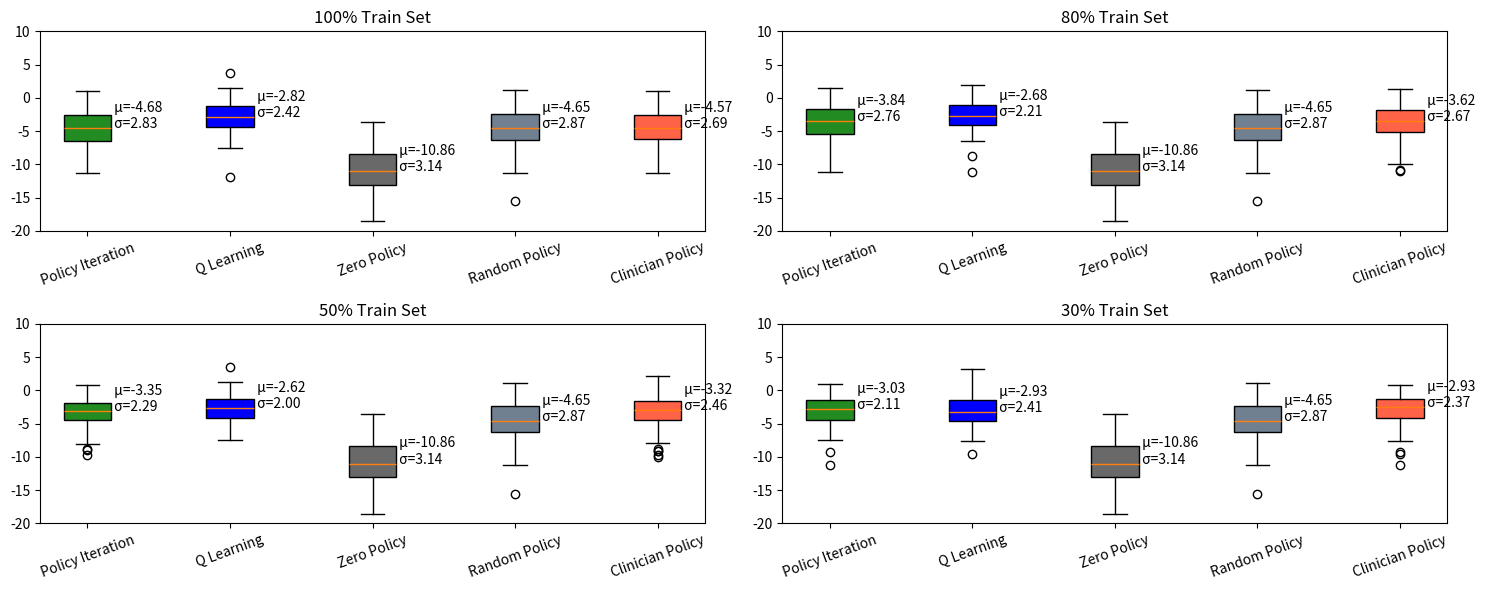

Generate this figure with matplotlib:

weighted_group= [[-1.8941593170166016, 3.6844775676727295, -5.270608901977539, -5.500816822052002, -1.8923585414886475], [-3.448016881942749, 0.9613697528839111, -7.185746669769287, -2.768402338027954, -3.448016881942749], [-5.532090187072754, -1.6716814041137695, -10.346877098083496, 0.12223103642463684, -5.533000469207764], [-4.182474136352539, 1.4963444471359253, -18.57942771911621, -1.4839508533477783, -4.182474136352539], [-1.6755826473236084, -1.2237576246261597, -6.880926609039307, -2.3329429626464844, -0.9241676330566406], [-9.651548385620117, -0.636605978012085, -10.815712928771973, -3.5795459747314453, -9.758938789367676], [-2.82222580909729, -1.691334843635559, -12.153526306152344, -4.372951030731201, -2.82222580909729], [-6.133345603942871, -6.300440311431885, -9.823589324951172, -7.897276878356934, -6.133345603942871], [0.25331249833106995, -1.1996955871582031, -14.339844703674316, -1.8939318656921387, 0.25331249833106995], [1.0404316186904907, -0.6234353184700012, -5.966788291931152, 0.5124330520629883, -0.013032923452556133], [-8.158122062683105, -2.711611270904541, -14.032358169555664, -4.579513072967529, -8.158122062683105], [-2.655332326889038, -2.0843334197998047, -10.861395835876465, -9.801782608032227, -3.7128262519836426], [-1.5910627841949463, 0.6803886890411377, -10.581110000610352, -0.9387410283088684, -1.3068901300430298], [-7.711360454559326, -3.9455604553222656, -8.34496021270752, -4.330308437347412, -7.711360454559326], [-2.531100273132324, -3.7193362712860107, -11.488680839538574, -2.0398752689361572, -2.531100273132324], [-11.263314247131348, -4.173983573913574, -7.804944038391113, -5.447534561157227, -11.263314247131348], [-1.09593665599823, -4.018603801727295, -9.178744316101074, -7.248584747314453, -1.0959349870681763], [-8.170450210571289, -2.2729134559631348, -8.604610443115234, -6.340691089630127, -8.170450210571289], [-3.722744941711426, -6.224210262298584, -11.829963684082031, -1.9492223262786865, -3.722744941711426], [-6.93428373336792, -3.346837043762207, -11.603508949279785, -1.7135792970657349, -5.9210381507873535], [-2.0716004371643066, -2.3109302520751953, -7.462063312530518, 1.0321614742279053, -2.0716004371643066], [-3.621474027633667, 0.35808494687080383, -15.657855033874512, -4.1368231773376465, -1.4561821222305298], [-4.557958126068115, 0.09393278509378433, -10.706701278686523, -4.4185686111450195, -4.6109089851379395], [-6.820357322692871, -4.467021942138672, -10.51140308380127, -6.9782795906066895, -7.007416248321533], [-6.504190444946289, -5.368088722229004, -16.309953689575195, -11.271246910095215, -7.533131122589111], [-4.270286560058594, -6.241684436798096, -11.676778793334961, -3.529191017150879, -4.714353084564209], [-4.311829566955566, -5.4869489669799805, -11.081409454345703, -4.8315324783325195, -4.837556838989258], [-1.5181152820587158, 0.419943630695343, -13.125153541564941, -7.270929336547852, -1.5181152820587158], [-6.078423976898193, -2.7653768062591553, -7.903829097747803, -4.301700592041016, -6.093958377838135], [-2.610609769821167, -0.0681099221110344, -9.473051071166992, -1.5344181060791016, -2.610609769821167], [-6.345522880554199, -2.886730194091797, -14.604446411132812, -4.020514011383057, -1.9271161556243896], [-2.2511110305786133, 1.5081088542938232, -8.43616771697998, 1.1488200426101685, -2.0368340015411377], [-9.190378189086914, -11.859464645385742, -12.836583137512207, -9.395203590393066, -9.123897552490234], [-2.8792755603790283, -4.977414608001709, -11.488961219787598, -4.715070724487305, -3.038076162338257], [-4.6200079917907715, -0.2090083658695221, -8.739704132080078, -5.041891574859619, -4.6200079917907715], [-1.397049903869629, -5.336610794067383, -18.49501609802246, -2.167778491973877, -2.7148401737213135], [-5.059084415435791, 0.4570767283439636, -10.20942497253418, -6.8871331214904785, -5.703415393829346], [-4.864750385284424, -0.8394945859909058, -9.605341911315918, -5.642202377319336, -4.864750385284424], [-8.342719078063965, -2.943052053451538, -7.202354907989502, -4.71560001373291, -5.510429382324219], [-3.528463840484619, -1.7707269191741943, -8.175597190856934, -0.363114595413208, -3.528463840484619], [-0.9898285269737244, -1.1514086723327637, -10.356908798217773, -6.2377777099609375, -3.3539867401123047], [-6.484066486358643, -3.4067742824554443, -6.38953971862793, -1.1196609735488892, -4.539527416229248], [-5.918900012969971, -3.0804855823516846, -15.058677673339844, -8.606244087219238, -5.918900012969971], [-10.43624210357666, -6.140729904174805, -9.928304672241211, -4.717010498046875, -10.43624210357666], [-6.250051021575928, -1.1722089052200317, -12.774789810180664, -1.3170450925827026, -5.032800674438477], [-3.3373026847839355, -4.657369136810303, -13.65323543548584, -4.714493751525879, -3.33294939994812], [-5.262432098388672, -3.8725664615631104, -16.252605438232422, -11.28303337097168, -4.6520256996154785], [-4.270207405090332, -1.4309437274932861, -15.190497398376465, -4.371511936187744, -2.9538369178771973], [-9.278487205505371, 0.8472886681556702, -8.911829948425293, -4.315913200378418, -6.799965858459473], [-3.1092658042907715, -2.3401901721954346, -14.187707901000977, -2.0808582305908203, -3.1092658042907715], [-3.517672061920166, -1.6827905178070068, -11.561668395996094, -8.271482467651367, -3.517672061920166], [-2.6165459156036377, -1.9111570119857788, -10.395503044128418, -4.1498799324035645, -2.5820083618164062], [-5.689887046813965, -3.393571615219116, -11.381609916687012, -10.167027473449707, -5.689887046813965], [-7.787773132324219, -1.171473503112793, -10.449333190917969, -4.421541213989258, -7.787192344665527], [-6.792166709899902, -5.163722515106201, -13.101972579956055, -8.050910949707031, -6.792166709899902], [-5.913329124450684, -7.264864921569824, -13.080096244812012, -6.810098171234131, -5.356829643249512], [-5.445971488952637, -4.083828926086426, -8.72083568572998, -6.978203296661377, -4.9269914627075195], [-5.54287052154541, -3.8990132808685303, -13.512873649597168, 1.0162506103515625, -5.13027286529541], [-2.2022643089294434, -2.8516902923583984, -12.444893836975098, -2.113295555114746, -2.9045443534851074], [-2.7236735820770264, -3.4551384449005127, -15.978848457336426, -5.174623966217041, -2.7236735820770264], [-5.242585182189941, -4.694929599761963, -14.403687477111816, -0.19336670637130737, -5.242585182189941], [-5.197770595550537, -3.2006494998931885, -11.186362266540527, -4.3835296630859375, -4.77473783493042], [-7.173760890960693, -5.145919322967529, -12.301374435424805, -4.555177211761475, -6.335434913635254], [-1.040283203125, -1.9647808074951172, -7.283579349517822, -3.8887760639190674, -1.040283203125], [-7.237842082977295, 0.0872570052742958, -6.755698204040527, -6.610073566436768, -6.50291109085083], [1.032461166381836, 0.4728441536426544, -12.367175102233887, -8.083207130432129, 1.032461166381836], [-9.451857566833496, -6.932058334350586, -13.63638687133789, -4.916621208190918, -6.105429172515869], [-3.2194535732269287, -3.9182372093200684, -10.223175048828125, -2.5135178565979004, -3.2194535732269287], [-3.27890944480896, -4.364617347717285, -6.424941539764404, -4.799016952514648, -3.278909683227539], [-4.323927879333496, -1.3952025175094604, -10.907315254211426, -7.484238624572754, -4.323927879333496], [-2.088681936264038, -3.2270636558532715, -12.18360424041748, -4.873331546783447, -2.0886785984039307], [-8.73261547088623, -5.030398368835449, -7.500844955444336, -6.20692777633667, -8.73261547088623], [-2.5287516117095947, -5.289887428283691, -7.847120761871338, -2.913296937942505, -2.52994966506958], [-1.475515365600586, -1.0927437543869019, -8.42689037322998, -4.972049713134766, -1.7555299997329712], [-5.325234413146973, -4.596940517425537, -7.408189296722412, -5.3137125968933105, -5.325234413146973], [-11.244139671325684, -2.5057921409606934, -11.420745849609375, -6.144404411315918, -10.814139366149902], [-4.148245334625244, -0.34219253063201904, -6.066143035888672, -4.36667537689209, -4.148245334625244], [-1.87610924243927, -5.122193813323975, -12.751607894897461, -4.537942409515381, -1.87610924243927], [-4.700073719024658, -3.144829511642456, -14.53669261932373, -8.437906265258789, -4.434666156768799], [-0.1602584719657898, -3.436394214630127, -8.539102554321289, -1.4908254146575928, 0.0052271499298512936], [-5.1302809715271, -4.499077320098877, -3.629193067550659, -4.51772928237915, -5.1302809715271], [-1.8790851831436157, -0.22400744259357452, -12.529770851135254, -6.598781108856201, -4.1898274421691895], [0.46025991439819336, -1.4431203603744507, -12.2194185256958, -4.8061604499816895, 0.46025991439819336], [-7.773626327514648, -2.9136831760406494, -14.664827346801758, -5.807178974151611, -7.873956680297852], [-1.66689932346344, -5.4088640213012695, -11.13808822631836, -3.914588451385498, -1.66689932346344], [-1.4766141176223755, -3.15852427482605, -13.847406387329102, -2.3809750080108643, -1.243646502494812], [-8.223658561706543, -7.551637649536133, -12.46700382232666, -1.994463562965393, -8.223658561706543], [-7.086060523986816, -6.34878396987915, -16.86894989013672, -15.51890754699707, -7.871984004974365], [-5.760759353637695, -2.265153646469116, -13.572382926940918, -6.214425086975098, -6.457428455352783], [-9.822242736816406, -4.109341144561768, -14.039533615112305, -1.9954488277435303, -9.41943645477295], [-5.205420970916748, -1.4089295864105225, -10.924453735351562, -6.554760456085205, -6.313875675201416], [-5.296780586242676, -4.316183567047119, -10.695637702941895, -1.6298742294311523, -5.296780586242676], [-10.764687538146973, -3.761211633682251, -13.459442138671875, -8.297171592712402, -10.764687538146973], [-5.126648902893066, -3.066115617752075, -11.362967491149902, -6.134340763092041, -5.126648902893066], [-2.1702773571014404, 0.07441218942403793, -5.226578712463379, -2.707284450531006, -2.1702773571014404], [-0.5833194851875305, -1.7983839511871338, -5.900218963623047, -4.641273021697998, -0.8947351574897766], [-4.211190223693848, -3.7343270778656006, -5.2148237228393555, -5.077676773071289, -4.211190223693848], [-3.820549488067627, -1.1397814750671387, -5.357292175292969, -3.596217393875122, -3.553447723388672], [-7.2783050537109375, -6.0313544273376465, -11.06887435913086, -1.8786752223968506, -8.091826438903809], [-5.490717887878418, 1.1089775562286377, -7.234385013580322, -7.727890491485596, -5.937991619110107]]
weighted_group_eighty= [[1.0478428602218628, 1.3148925304412842, -5.270608901977539, -5.500816822052002, 1.0478428602218628], [-5.265172958374023, -0.6994569301605225, -7.185746669769287, -2.768402338027954, -5.821976184844971], [-2.8958287239074707, -1.6716814041137695, -10.346877098083496, 0.12223103642463684, -4.556375980377197], [-4.396477222442627, -2.773531675338745, -18.57942771911621, -1.4839508533477783, -4.396477222442627], [-0.25177597999572754, -1.2612390518188477, -6.880926609039307, -2.3329429626464844, -0.2500822842121124], [-9.503177642822266, -0.47402700781822205, -10.815712928771973, -3.5795459747314453, -6.71672248840332], [-0.9714198112487793, -3.2280688285827637, -12.153526306152344, -4.372951030731201, -0.9714198112487793], [-6.249995708465576, -5.884355545043945, -9.823589324951172, -7.897276878356934, -4.277403831481934], [-4.718470096588135, -0.5128993988037109, -14.339844703674316, -1.8939318656921387, -1.6908589601516724], [-0.6150355935096741, -0.7921565771102905, -5.966788291931152, 0.5124330520629883, -2.508202075958252], [-7.6122589111328125, -2.108858346939087, -14.032358169555664, -4.579513072967529, -9.054536819458008], [-2.1905300617218018, -2.9394612312316895, -10.861395835876465, -9.801782608032227, -2.1905300617218018], [-2.7923600673675537, -0.2718847095966339, -10.581110000610352, -0.9387410283088684, -2.7923600673675537], [-6.417523384094238, -4.013360977172852, -8.34496021270752, -4.330308437347412, -6.41750955581665], [-3.015158176422119, -0.0793367400765419, -11.488680839538574, -2.0398752689361572, -3.015158176422119], [-10.961432456970215, -6.15252685546875, -7.804944038391113, -5.447534561157227, -10.961236000061035], [-0.5430614948272705, -4.018603801727295, -9.178744316101074, -7.248584747314453, -0.5780743360519409], [-8.170450210571289, -2.287320852279663, -8.604610443115234, -6.340691089630127, -8.170450210571289], [-3.563897132873535, -5.211940765380859, -11.829963684082031, -1.9492223262786865, -3.563897132873535], [-6.7529473304748535, -4.686827182769775, -11.603508949279785, -1.7135792970657349, -2.184629440307617], [-1.3090980052947998, -1.6248135566711426, -7.462063312530518, 1.0321614742279053, 0.21618904173374176], [-3.903244972229004, 1.9222370386123657, -15.657855033874512, -4.1368231773376465, -4.007662296295166], [-1.4199377298355103, -3.0747523307800293, -10.706701278686523, -4.4185686111450195, -3.6273021697998047], [-4.569616794586182, -5.446283340454102, -10.51140308380127, -6.9782795906066895, -5.916913986206055], [-9.13212776184082, -3.045203447341919, -16.309953689575195, -11.271246910095215, -9.13212776184082], [-3.2201197147369385, -3.331261396408081, -11.676778793334961, -3.529191017150879, -3.419562816619873], [-4.40050745010376, -1.0762509107589722, -11.081409454345703, -4.8315324783325195, -3.965386152267456], [-0.0179069135338068, -0.14210137724876404, -13.125153541564941, -7.270929336547852, 0.3266562819480896], [-2.755549907684326, 1.6972630023956299, -7.903829097747803, -4.301700592041016, -2.755549907684326], [-0.053269125521183014, 0.23633289337158203, -9.473051071166992, -1.5344181060791016, -0.053269125521183014], [-5.074415683746338, -2.886730194091797, -14.604446411132812, -4.020514011383057, -3.7671492099761963], [-1.8736873865127563, 1.1555516719818115, -8.43616771697998, 1.1488200426101685, -1.7409398555755615], [-5.241480827331543, -11.086403846740723, -12.836583137512207, -9.395203590393066, -5.248795986175537], [-3.1518900394439697, -5.086289882659912, -11.488961219787598, -4.715070724487305, -3.1518900394439697], [-3.5826590061187744, -1.4457266330718994, -8.739704132080078, -5.041891574859619, -3.7238731384277344], [-3.9182491302490234, -4.562719821929932, -18.49501609802246, -2.167778491973877, -3.9182491302490234], [-3.3640031814575195, 0.6287371516227722, -10.20942497253418, -6.8871331214904785, 0.38626089692115784], [-6.4481329917907715, -1.8381671905517578, -9.605341911315918, -5.642202377319336, -6.447350978851318], [-0.7558479905128479, -3.749155044555664, -7.202354907989502, -4.71560001373291, -0.49084314703941345], [-1.1914348602294922, -1.934326171875, -8.175597190856934, -0.363114595413208, -1.0443329811096191], [-1.3998825550079346, -2.8147594928741455, -10.356908798217773, -6.2377777099609375, -4.204679012298584], [-5.098737716674805, -4.212277889251709, -6.38953971862793, -1.1196609735488892, -5.098737716674805], [-3.5576789379119873, -3.121772050857544, -15.058677673339844, -8.606244087219238, -3.5576789379119873], [-9.641218185424805, -6.293267250061035, -9.928304672241211, -4.717010498046875, -6.6662092208862305], [-5.900574684143066, -2.1729283332824707, -12.774789810180664, -1.3170450925827026, -5.593361854553223], [-7.360907077789307, -2.2440998554229736, -13.65323543548584, -4.714493751525879, -3.407850980758667], [-3.521786689758301, -3.2779102325439453, -16.252605438232422, -11.28303337097168, -1.963942050933838], [-0.8991338610649109, -0.8210760951042175, -15.190497398376465, -4.371511936187744, 0.3186303377151489], [-10.003856658935547, -3.069821834564209, -8.911829948425293, -4.315913200378418, -10.003856658935547], [-0.9246727824211121, -2.2794687747955322, -14.187707901000977, -2.0808582305908203, -0.9246727824211121], [1.5474085807800293, -0.02090083435177803, -11.561668395996094, -8.271482467651367, 1.1038942337036133], [-2.087697744369507, -1.9491236209869385, -10.395503044128418, -4.1498799324035645, -6.943199157714844], [-8.276948928833008, -3.3369204998016357, -11.381609916687012, -10.167027473449707, -2.328216791152954], [-5.22939920425415, -1.0725805759429932, -10.449333190917969, -4.421541213989258, -4.415652275085449], [-4.538917541503906, -5.295845985412598, -13.101972579956055, -8.050910949707031, -4.538917541503906], [-6.266019821166992, -4.046433925628662, -13.080096244812012, -6.810098171234131, -6.229682922363281], [-0.2184615135192871, -2.1408708095550537, -8.72083568572998, -6.978203296661377, -6.271463394165039], [-2.5388946533203125, -3.202336549758911, -13.512873649597168, 1.0162506103515625, -4.470671653747559], [-3.1694283485412598, -5.829205513000488, -12.444893836975098, -2.113295555114746, -2.904020309448242], [-2.6644394397735596, -3.9374544620513916, -15.978848457336426, -5.174623966217041, -2.6644394397735596], [-4.530477046966553, 0.6334164142608643, -14.403687477111816, -0.19336670637130737, -0.032993484288454056], [-1.687935471534729, 0.9048276543617249, -11.186362266540527, -4.3835296630859375, -1.687935471534729], [-8.041802406311035, -1.4916552305221558, -12.301374435424805, -4.555177211761475, -4.250796794891357], [-1.6393319368362427, -1.9647808074951172, -7.283579349517822, -3.8887760639190674, -1.6393319368362427], [-6.6370673179626465, -3.3380544185638428, -6.755698204040527, -6.610073566436768, -6.6370673179626465], [-0.03618362173438072, 0.7600268125534058, -12.367175102233887, -8.083207130432129, 1.370489478111267], [-1.7940057516098022, -6.551441192626953, -13.63638687133789, -4.916621208190918, -1.7940057516098022], [-1.294068455696106, -5.639962673187256, -10.223175048828125, -2.5135178565979004, -2.7576382160186768], [-3.5302019119262695, -5.09177827835083, -6.424941539764404, -4.799016952514648, -3.5302019119262695], [-1.607378602027893, -1.9600038528442383, -10.907315254211426, -7.484238624572754, -3.7431185245513916], [-0.9303667545318604, -0.1420072615146637, -12.18360424041748, -4.873331546783447, -2.363190174102783], [-8.8042573928833, -3.242016077041626, -7.500844955444336, -6.20692777633667, -8.8042573928833], [-3.3866183757781982, -3.722822904586792, -7.847120761871338, -2.913296937942505, -2.64788556098938], [-6.421469688415527, -0.3057127892971039, -8.42689037322998, -4.972049713134766, -6.421469688415527], [-5.130189895629883, -5.156838893890381, -7.408189296722412, -5.3137125968933105, -7.388989448547363], [-11.094152450561523, -4.175642013549805, -11.420745849609375, -6.144404411315918, -10.814139366149902], [-4.33346700668335, -0.650543749332428, -6.066143035888672, -4.36667537689209, -3.111278533935547], [-1.9320803880691528, -4.237549781799316, -12.751607894897461, -4.537942409515381, -1.9320803880691528], [-7.309736251831055, -4.435018539428711, -14.53669261932373, -8.437906265258789, -7.044328212738037], [-1.258821725845337, -4.400218963623047, -8.539102554321289, -1.4908254146575928, -0.625630795955658], [-3.425574541091919, -2.1824440956115723, -3.629193067550659, -4.51772928237915, -3.722508668899536], [-2.725811004638672, -2.0630292892456055, -12.529770851135254, -6.598781108856201, -2.1185402870178223], [-0.3422866463661194, -2.462827205657959, -12.2194185256958, -4.8061604499816895, -1.0345942974090576], [-5.418181896209717, -3.0140140056610107, -14.664827346801758, -5.807178974151611, -7.390721321105957], [-0.38526013493537903, -5.446954250335693, -11.13808822631836, -3.914588451385498, -0.4453110694885254], [-3.5140795707702637, -3.686500072479248, -13.847406387329102, -2.3809750080108643, -3.5140795707702637], [-6.138699054718018, -8.69382095336914, -12.46700382232666, -1.994463562965393, -6.138699054718018], [-4.3309712409973145, -3.497344493865967, -16.86894989013672, -15.51890754699707, -5.116894721984863], [-1.7555485963821411, -2.480675220489502, -13.572382926940918, -6.214425086975098, -1.256490707397461], [-6.812909126281738, -2.2198328971862793, -14.039533615112305, -1.9954488277435303, -3.4668290615081787], [-1.6699512004852295, -1.0895390510559082, -10.924453735351562, -6.554760456085205, -1.1056052446365356], [-5.101967811584473, -4.170093536376953, -10.695637702941895, -1.6298742294311523, -5.101967811584473], [-5.77413272857666, -3.6128900051116943, -13.459442138671875, -8.297171592712402, -5.77413272857666], [-5.947544097900391, -2.9592647552490234, -11.362967491149902, -6.134340763092041, -4.140035629272461], [-1.9445078372955322, -0.2985743582248688, -5.226578712463379, -2.707284450531006, -1.9445078372955322], [-0.6014143824577332, -1.8005415201187134, -5.900218963623047, -4.641273021697998, -0.588954508304596], [-4.097845077514648, -3.475355386734009, -5.2148237228393555, -5.077676773071289, -3.5899579524993896], [-3.2030975818634033, -0.3094640076160431, -5.357292175292969, -3.596217393875122, -3.2030975818634033], [-3.1046500205993652, -5.000845432281494, -11.06887435913086, -1.8786752223968506, -2.906860828399658], [-3.6290457248687744, -1.9038989543914795, -7.234385013580322, -7.727890491485596, -2.0476696491241455]]
weighted_group_fifty= [[-0.24903623759746552, -1.5167772769927979, -5.270608901977539, -5.500816822052002, -2.5481200218200684], [-2.429002523422241, -1.3264795541763306, -7.185746669769287, -2.768402338027954, -2.429002523422241], [-4.506022930145264, -2.5457019805908203, -10.346877098083496, 0.12223103642463684, -2.56931209564209], [-2.975673198699951, 1.0993177890777588, -18.57942771911621, -1.4839508533477783, -4.099178791046143], [-1.1785824298858643, -0.8620507717132568, -6.880926609039307, -2.3329429626464844, -1.7820351123809814], [-8.06555461883545, -2.221773386001587, -10.815712928771973, -3.5795459747314453, -9.123208045959473], [-0.9877257347106934, -2.3261935710906982, -12.153526306152344, -4.372951030731201, -0.7206238508224487], [-9.699856758117676, -4.543006420135498, -9.823589324951172, -7.897276878356934, -4.263972282409668], [-3.254873275756836, -2.5886456966400146, -14.339844703674316, -1.8939318656921387, -2.74985671043396], [-2.665210247039795, 0.43578678369522095, -5.966788291931152, 0.5124330520629883, -2.665210247039795], [-4.194945335388184, -2.0969762802124023, -14.032358169555664, -4.579513072967529, -4.194945335388184], [-2.527527332305908, -1.3637852668762207, -10.861395835876465, -9.801782608032227, -2.2567477226257324], [-2.3211257457733154, -3.3103373050689697, -10.581110000610352, -0.9387410283088684, -2.3211257457733154], [-7.642223834991455, -3.580543041229248, -8.34496021270752, -4.330308437347412, -6.586445331573486], [-1.9780327081680298, -3.306826114654541, -11.488680839538574, -2.0398752689361572, -2.629410743713379], [-6.937978267669678, -0.39348548650741577, -7.804944038391113, -5.447534561157227, -6.937997341156006], [-3.273468494415283, -3.548194169998169, -9.178744316101074, -7.248584747314453, -3.2734670639038086], [-2.5635910034179688, -3.043973922729492, -8.604610443115234, -6.340691089630127, -1.437286138534546], [-3.509371280670166, -3.541684865951538, -11.829963684082031, -1.9492223262786865, -4.208219051361084], [-5.169268608093262, -4.765096187591553, -11.603508949279785, -1.7135792970657349, -1.096674919128418], [-1.591010570526123, -5.113926410675049, -7.462063312530518, 1.0321614742279053, -1.591010570526123], [-2.382737636566162, 0.9915931820869446, -15.657855033874512, -4.1368231773376465, -2.9117259979248047], [-4.33772087097168, -0.8526937961578369, -10.706701278686523, -4.4185686111450195, 1.0410605669021606], [-1.9031460285186768, -2.985424757003784, -10.51140308380127, -6.9782795906066895, -1.9031460285186768], [-1.9390231370925903, 0.1455938071012497, -16.309953689575195, -11.271246910095215, -3.0936198234558105], [0.588336169719696, -6.163447380065918, -11.676778793334961, -3.529191017150879, -4.867393493652344], [-2.373411178588867, -4.8153300285339355, -11.081409454345703, -4.8315324783325195, -4.737997055053711], [-2.754948139190674, -0.11903353035449982, -13.125153541564941, -7.270929336547852, -0.5075432062149048], [-0.9997534155845642, -3.5189661979675293, -7.903829097747803, -4.301700592041016, 0.6223844885826111], [-1.3592960834503174, -2.047710657119751, -9.473051071166992, -1.5344181060791016, -0.2942238748073578], [-3.1509580612182617, -3.127911329269409, -14.604446411132812, -4.020514011383057, -1.191622257232666], [-1.0494775772094727, -0.38945427536964417, -8.43616771697998, 1.1488200426101685, -2.3538026809692383], [-2.923020362854004, -1.556540846824646, -12.836583137512207, -9.395203590393066, -8.851160049438477], [-4.0217204093933105, -4.49880838394165, -11.488961219787598, -4.715070724487305, -2.486555576324463], [-6.083410739898682, -4.067445278167725, -8.739704132080078, -5.041891574859619, -2.5225045680999756], [-8.854292869567871, -2.8998801708221436, -18.49501609802246, -2.167778491973877, -9.119668006896973], [-3.834662675857544, -0.7575559616088867, -10.20942497253418, -6.8871331214904785, -5.668797016143799], [-0.7333464026451111, -1.709383249282837, -9.605341911315918, -5.642202377319336, -2.0864968299865723], [-3.7471282482147217, -3.226423978805542, -7.202354907989502, -4.71560001373291, -3.7471282482147217], [-2.1227192878723145, -2.0404558181762695, -8.175597190856934, -0.363114595413208, -2.4078147411346436], [-6.081442832946777, -2.7783327102661133, -10.356908798217773, -6.2377777099609375, -1.3578581809997559], [-1.8373219966888428, -2.6898367404937744, -6.38953971862793, -1.1196609735488892, -1.8373219966888428], [-3.7126126289367676, -4.2277703285217285, -15.058677673339844, -8.606244087219238, -3.7126126289367676], [-4.297658443450928, -5.864932537078857, -9.928304672241211, -4.717010498046875, -6.2796831130981445], [-3.61849308013916, -1.8811042308807373, -12.774789810180664, -1.3170450925827026, -3.620018482208252], [-0.6398480534553528, -1.0750925540924072, -13.65323543548584, -4.714493751525879, -0.6398480534553528], [-5.1472039222717285, -2.725444793701172, -16.252605438232422, -11.28303337097168, -5.206966876983643], [-4.323596477508545, -0.9988040328025818, -15.190497398376465, -4.371511936187744, -2.971181869506836], [-6.793847560882568, -1.8779855966567993, -8.911829948425293, -4.315913200378418, -6.793847560882568], [-1.7242474555969238, -2.5563254356384277, -14.187707901000977, -2.0808582305908203, -2.281224012374878], [0.8705683946609497, 1.222448468208313, -11.561668395996094, -8.271482467651367, 0.49840155243873596], [0.5260460376739502, 0.6137884855270386, -10.395503044128418, -4.1498799324035645, -3.046952724456787], [-4.817412853240967, -4.9440765380859375, -11.381609916687012, -10.167027473449707, -4.809101104736328], [-2.8817811012268066, 3.476396083831787, -10.449333190917969, -4.421541213989258, -3.297891139984131], [-3.1728739738464355, -7.496325492858887, -13.101972579956055, -8.050910949707031, -3.1728739738464355], [-6.734036445617676, -4.133650779724121, -13.080096244812012, -6.810098171234131, -7.872891426086426], [-5.297948837280273, -1.736687421798706, -8.72083568572998, -6.978203296661377, -4.495396137237549], [-4.368000030517578, -2.453192710876465, -13.512873649597168, 1.0162506103515625, -4.534713268280029], [-4.167028427124023, -5.865762710571289, -12.444893836975098, -2.113295555114746, -4.167028427124023], [-0.980593740940094, -2.814685583114624, -15.978848457336426, -5.174623966217041, -0.9834511280059814], [-2.798841953277588, 0.41251346468925476, -14.403687477111816, -0.19336670637130737, -2.798841953277588], [0.4557323753833771, -0.37482067942619324, -11.186362266540527, -4.3835296630859375, 2.135730504989624], [-7.220295429229736, -4.322268486022949, -12.301374435424805, -4.555177211761475, -7.48739767074585], [-1.8417104482650757, -0.3525858223438263, -7.283579349517822, -3.8887760639190674, -1.2686336040496826], [-5.928171634674072, -4.860117435455322, -6.755698204040527, -6.610073566436768, -5.928171634674072], [-0.8514360785484314, -1.9129482507705688, -12.367175102233887, -8.083207130432129, 0.2539815306663513], [-9.03769588470459, -6.551441192626953, -13.63638687133789, -4.916621208190918, -9.648999214172363], [-2.2252588272094727, -1.5330619812011719, -10.223175048828125, -2.5135178565979004, -2.229386568069458], [-3.9382095336914062, -2.8851089477539062, -6.424941539764404, -4.799016952514648, -3.9502928256988525], [-5.021720886230469, -5.296731948852539, -10.907315254211426, -7.484238624572754, -3.797672748565674], [-3.166271686553955, -1.2639031410217285, -12.18360424041748, -4.873331546783447, -1.5765098333358765], [-4.89569616317749, -0.35097169876098633, -7.500844955444336, -6.20692777633667, 0.05812539905309677], [-0.8231642246246338, -2.6220502853393555, -7.847120761871338, -2.913296937942505, -0.8231642246246338], [-5.805985927581787, -4.356526851654053, -8.42689037322998, -4.972049713134766, -6.498203754425049], [-4.574253082275391, -6.698678493499756, -7.408189296722412, -5.3137125968933105, -5.3256402015686035], [-3.674654960632324, -2.7154343128204346, -11.420745849609375, -6.144404411315918, -5.786779403686523], [-2.2402091026306152, -1.823458194732666, -6.066143035888672, -4.36667537689209, -2.505617141723633], [-2.619230270385742, -5.267175197601318, -12.751607894897461, -4.537942409515381, -3.440563201904297], [-6.068265438079834, -4.098782539367676, -14.53669261932373, -8.437906265258789, -6.219576358795166], [-2.901550054550171, -3.2002813816070557, -8.539102554321289, -1.4908254146575928, -2.901550054550171], [-0.9862588047981262, -2.205101251602173, -3.629193067550659, -4.51772928237915, -0.7737900018692017], [-1.9717189073562622, -3.5591249465942383, -12.529770851135254, -6.598781108856201, -0.9145349264144897], [0.641452968120575, 0.6438045501708984, -12.2194185256958, -4.8061604499816895, -2.2163913249969482], [-7.496118545532227, -2.1673381328582764, -14.664827346801758, -5.807178974151611, -7.496118545532227], [-0.06973656266927719, -3.6450352668762207, -11.13808822631836, -3.914588451385498, -0.06973656266927719], [-4.420130729675293, -4.126712322235107, -13.847406387329102, -2.3809750080108643, -4.420130729675293], [-3.2419188022613525, -2.138430118560791, -12.46700382232666, -1.994463562965393, -9.991069793701172], [-3.5070297718048096, -4.353201389312744, -16.86894989013672, -15.51890754699707, -3.4720261096954346], [-2.9612553119659424, -1.9901423454284668, -13.572382926940918, -6.214425086975098, -5.597591876983643], [-3.59753155708313, -4.18938684463501, -14.039533615112305, -1.9954488277435303, -3.58113956451416], [-0.8777551054954529, -0.9404767751693726, -10.924453735351562, -6.554760456085205, -0.8354262709617615], [0.03101872280240059, -5.391280174255371, -10.695637702941895, -1.6298742294311523, -6.757205486297607], [-4.503377914428711, -4.334709644317627, -13.459442138671875, -8.297171592712402, -4.503377914428711], [-3.720050811767578, -5.195301055908203, -11.362967491149902, -6.134340763092041, -3.076619863510132], [-3.480844497680664, -1.603588581085205, -5.226578712463379, -2.707284450531006, -0.6445180177688599], [0.2634921669960022, -4.117273807525635, -5.900218963623047, -4.641273021697998, 0.14399540424346924], [-3.134723663330078, 0.1515374332666397, -5.2148237228393555, -5.077676773071289, -2.4763598442077637], [-3.1646177768707275, -3.197491407394409, -5.357292175292969, -3.596217393875122, -3.1646177768707275], [-8.062692642211914, -4.640979766845703, -11.06887435913086, -1.8786752223968506, -1.6381521224975586], [-4.298970699310303, 0.397132933139801, -7.234385013580322, -7.727890491485596, -3.7831544876098633]]
weighted_group_thirty= [[-1.6107107400894165, -1.6606340408325195, -5.270608901977539, -5.500816822052002, -2.120812177658081], [-3.5786757469177246, 3.2141377925872803, -7.185746669769287, -2.768402338027954, -1.2595490217208862], [-2.4973573684692383, -1.148508071899414, -10.346877098083496, 0.12223103642463684, -2.7101352214813232], [-6.443546772003174, -3.3461408615112305, -18.57942771911621, -1.4839508533477783, -4.9359130859375], [-1.3372106552124023, -1.7514325380325317, -6.880926609039307, -2.3329429626464844, -0.5553903579711914], [-9.313140869140625, -6.0273237228393555, -10.815712928771973, -3.5795459747314453, -7.367788314819336], [-2.0918073654174805, -2.3141820430755615, -12.153526306152344, -4.372951030731201, -2.09186053276062], [-4.463089466094971, -6.410851001739502, -9.823589324951172, -7.897276878356934, -2.582028865814209], [-3.829127311706543, -1.9086278676986694, -14.339844703674316, -1.8939318656921387, -3.430053234100342], [-2.8834662437438965, -5.191029071807861, -5.966788291931152, 0.5124330520629883, 0.4037069082260132], [-2.3866212368011475, -1.6018259525299072, -14.032358169555664, -4.579513072967529, -1.3880773782730103], [-1.525389313697815, -1.993481993675232, -10.861395835876465, -9.801782608032227, -1.5254112482070923], [-3.5054609775543213, -0.13926273584365845, -10.581110000610352, -0.9387410283088684, -2.6636266708374023], [-4.094972610473633, -4.298872470855713, -8.34496021270752, -4.330308437347412, -6.657374382019043], [-4.563350200653076, -3.105154514312744, -11.488680839538574, -2.0398752689361572, -3.0175368785858154], [-3.355747938156128, -4.329723358154297, -7.804944038391113, -5.447534561157227, -3.1743838787078857], [-3.555967092514038, -4.086083889007568, -9.178744316101074, -7.248584747314453, -3.5559654235839844], [-2.9659624099731445, -2.6009092330932617, -8.604610443115234, -6.340691089630127, -9.265423774719238], [-1.5232688188552856, -1.8816659450531006, -11.829963684082031, -1.9492223262786865, -2.223128080368042], [-4.793933391571045, 1.5288954973220825, -11.603508949279785, -1.7135792970657349, -4.793933391571045], [-4.039008140563965, 0.12640243768692017, -7.462063312530518, 1.0321614742279053, -0.6666085124015808], [-0.21955560147762299, -1.5252536535263062, -15.657855033874512, -4.1368231773376465, -2.2019691467285156], [0.0544227696955204, 1.122310757637024, -10.706701278686523, -4.4185686111450195, -1.9063817262649536], [-6.0426926612854, -4.547850131988525, -10.51140308380127, -6.9782795906066895, -6.0426926612854], [-2.6419365406036377, -3.3454396724700928, -16.309953689575195, -11.271246910095215, -2.6229920387268066], [-1.625837802886963, -3.3819570541381836, -11.676778793334961, -3.529191017150879, -4.659135341644287], [-1.6689523458480835, -5.16986608505249, -11.081409454345703, -4.8315324783325195, -5.188063144683838], [-2.0979528427124023, -4.754907608032227, -13.125153541564941, -7.270929336547852, -2.097954034805298], [-4.708978652954102, -2.8804051876068115, -7.903829097747803, -4.301700592041016, -4.708978652954102], [-0.7180019021034241, 0.026605306193232536, -9.473051071166992, -1.5344181060791016, 0.3499121069908142], [0.2523505985736847, -4.014307975769043, -14.604446411132812, -4.020514011383057, 0.2438555508852005], [-2.995897054672241, 0.552696704864502, -8.43616771697998, 1.1488200426101685, -1.390825867652893], [-2.3779969215393066, -9.629193305969238, -12.836583137512207, -9.395203590393066, -2.311516523361206], [-2.670240879058838, -5.547528266906738, -11.488961219787598, -4.715070724487305, -3.435427665710449], [-1.9583100080490112, -3.4034430980682373, -8.739704132080078, -5.041891574859619, -4.234256267547607], [-7.495979309082031, -7.337131023406982, -18.49501609802246, -2.167778491973877, -7.541093826293945], [-5.768395900726318, -0.7471764087677002, -10.20942497253418, -6.8871331214904785, -1.5722532272338867], [-5.085995197296143, -6.700728893280029, -9.605341911315918, -5.642202377319336, -5.270640850067139], [-2.6123270988464355, -1.7172656059265137, -7.202354907989502, -4.71560001373291, -0.4909610450267792], [-0.3433070778846741, -0.6123382449150085, -8.175597190856934, -0.363114595413208, 0.4075009822845459], [-5.187139987945557, -3.717741012573242, -10.356908798217773, -6.2377777099609375, -2.892768621444702], [-2.6147172451019287, -4.675446510314941, -6.38953971862793, -1.1196609735488892, -1.5918101072311401], [-3.1730153560638428, -5.437752723693848, -15.058677673339844, -8.606244087219238, -3.1730153560638428], [-11.292253494262695, -5.926410675048828, -9.928304672241211, -4.717010498046875, -11.292251586914062], [-2.400082588195801, -2.685035467147827, -12.774789810180664, -1.3170450925827026, -2.400082588195801], [-1.1655728816986084, -1.5143101215362549, -13.65323543548584, -4.714493751525879, -0.9956473708152771], [-4.788821697235107, -7.580089092254639, -16.252605438232422, -11.28303337097168, -2.3850622177124023], [-0.9193499088287354, -2.3739235401153564, -15.190497398376465, -4.371511936187744, -0.6479012370109558], [-7.0206427574157715, 1.015638828277588, -8.911829948425293, -4.315913200378418, -7.054012775421143], [-4.379083633422852, -2.7618942260742188, -14.187707901000977, -2.0808582305908203, -3.8297042846679688], [0.8201559782028198, -0.5466727614402771, -11.561668395996094, -8.271482467651367, 0.8201559782028198], [0.5026074051856995, 0.23695781826972961, -10.395503044128418, -4.1498799324035645, 0.5026074051856995], [-5.157504558563232, -5.176111698150635, -11.381609916687012, -10.167027473449707, -5.681678295135498], [-1.555577278137207, 3.0357306003570557, -10.449333190917969, -4.421541213989258, -4.04857873916626], [-2.338318347930908, -0.44074708223342896, -13.101972579956055, -8.050910949707031, -3.574279546737671], [-4.1517205238342285, -4.7723259925842285, -13.080096244812012, -6.810098171234131, -3.4343457221984863], [-1.1159992218017578, -2.2028818130493164, -8.72083568572998, -6.978203296661377, 0.3227817118167877], [-3.2891948223114014, -3.854410171508789, -13.512873649597168, 1.0162506103515625, -3.554603099822998], [-4.558576583862305, -3.521022319793701, -12.444893836975098, -2.113295555114746, -5.668909549713135], [-1.3100230693817139, -1.639076828956604, -15.978848457336426, -5.174623966217041, -0.6884716749191284], [-4.3015875816345215, -0.47375214099884033, -14.403687477111816, -0.19336670637130737, -0.8513888120651245], [0.49091166257858276, -0.37512820959091187, -11.186362266540527, -4.3835296630859375, 0.5271550416946411], [-4.5316548347473145, -3.892693519592285, -12.301374435424805, -4.555177211761475, -6.811556816101074], [-2.8023149967193604, -1.6432334184646606, -7.283579349517822, -3.8887760639190674, -1.655128836631775], [-4.88018798828125, -0.18428774178028107, -6.755698204040527, -6.610073566436768, -4.318427562713623], [-1.3735095262527466, -0.7389660477638245, -12.367175102233887, -8.083207130432129, -1.861135482788086], [-4.150340557098389, -6.150588512420654, -13.63638687133789, -4.916621208190918, -4.426137924194336], [-0.7611685395240784, -4.4939775466918945, -10.223175048828125, -2.5135178565979004, -1.8091366291046143], [-3.4701714515686035, 0.7719823122024536, -6.424941539764404, -4.799016952514648, -1.8487849235534668], [-1.9572802782058716, -1.4481019973754883, -10.907315254211426, -7.484238624572754, -1.9572802782058716], [-0.6206135749816895, -5.875766754150391, -12.18360424041748, -4.873331546783447, -0.620701789855957], [-2.1301727294921875, -2.338954448699951, -7.500844955444336, -6.20692777633667, -2.115567922592163], [-0.6369500756263733, -4.210215091705322, -7.847120761871338, -2.913296937942505, -0.005659084767103195], [-2.321324348449707, -3.2389378547668457, -8.42689037322998, -4.972049713134766, -2.450946092605591], [-5.671627521514893, -4.737020969390869, -7.408189296722412, -5.3137125968933105, -5.671627521514893], [-4.751176357269287, -4.634642601013184, -11.420745849609375, -6.144404411315918, -7.349340438842773], [-1.9206842184066772, -1.4570268392562866, -6.066143035888672, -4.36667537689209, -2.2787482738494873], [-1.8821467161178589, -3.795689344406128, -12.751607894897461, -4.537942409515381, -4.2966389656066895], [-4.90589714050293, -6.268891334533691, -14.53669261932373, -8.437906265258789, -9.558357238769531], [1.005673885345459, 1.2929123640060425, -8.539102554321289, -1.4908254146575928, -0.3061152994632721], [-5.746504306793213, -3.4996941089630127, -3.629193067550659, -4.51772928237915, -0.5771554112434387], [-1.0474175214767456, -3.0167551040649414, -12.529770851135254, -6.598781108856201, -1.0474175214767456], [-3.791475534439087, -2.8285374641418457, -12.2194185256958, -4.8061604499816895, -4.042691230773926], [-5.3780975341796875, -7.168116092681885, -14.664827346801758, -5.807178974151611, -6.632649898529053], [0.4290844798088074, -3.9823336601257324, -11.13808822631836, -3.914588451385498, -0.3880499601364136], [-3.7943825721740723, -6.3333587646484375, -13.847406387329102, -2.3809750080108643, -3.8358728885650635], [-4.7684855461120605, -3.4695355892181396, -12.46700382232666, -1.994463562965393, -4.513481616973877], [-3.7621164321899414, -3.5793306827545166, -16.86894989013672, -15.51890754699707, -1.6259390115737915], [-0.8205809593200684, -1.3020024299621582, -13.572382926940918, -6.214425086975098, -0.4929905831813812], [-1.45000422000885, -3.7150018215179443, -14.039533615112305, -1.9954488277435303, -3.330040454864502], [-4.076005458831787, -0.9091925024986267, -10.924453735351562, -6.554760456085205, -3.9973037242889404], [-1.4569127559661865, -5.263984203338623, -10.695637702941895, -1.6298742294311523, -0.982955813407898], [-4.308942794799805, -3.639862060546875, -13.459442138671875, -8.297171592712402, -2.4975955486297607], [-2.665619373321533, -3.556993007659912, -11.362967491149902, -6.134340763092041, -2.665619373321533], [-1.7775202989578247, -0.7084352970123291, -5.226578712463379, -2.707284450531006, -1.426089882850647], [-3.368387222290039, -6.553563117980957, -5.900218963623047, -4.641273021697998, -0.1618521362543106], [-3.166111946105957, -4.869845867156982, -5.2148237228393555, -5.077676773071289, -4.037020206451416], [-0.9399767518043518, -4.271920204162598, -5.357292175292969, -3.596217393875122, -3.44586181640625], [-5.5556721687316895, -3.9326677322387695, -11.06887435913086, -1.8786752223968506, -2.8033640384674072], [-3.4611690044403076, 0.5455964803695679, -7.234385013580322, -7.727890491485596, -3.286688804626465]]
import matplotlib.pyplot as plt
import numpy as np

 
# Creating dataset
np.random.seed(10)
 
fig, ((ax, ax1), (ax2, ax3))= plt.subplots(2,2,figsize=(15, 6))

weighted_group=np.array(weighted_group)
main=ax.boxplot(weighted_group, patch_artist=True,  positions=[1,2.5,4,5.5,7])
m = weighted_group.mean(axis=0)
st = weighted_group.std(axis=0)
ax.set_title('100% Train Set')
for i, line in enumerate(main['medians']):
    x, y = line.get_xydata()[1]
    text = ' μ={:.2f}\n σ={:.2f}'.format(m[i], st[i])
    ax.annotate(text, xy=(x, y))
ax.set_xticks([1, 2.5,4,5.5, 7])
# ax.set_xticklabels(["policy_iteration","q_learning", "zero", "random",'clinician'], rotation=10)

ax.set_xticklabels(["Policy Iteration","Q Learning", "Zero Policy", "Random Policy",'Clinician Policy'], rotation=20)
ax.set_ylim(-20,10)

colors=["forestgreen", "blue", "dimgray",  "slategray", "tomato"]
 
for patch, color in zip(main['boxes'],colors):
    patch.set_facecolor(color)


weighted_group_eighty=np.array(weighted_group_eighty)
eighty=ax1.boxplot(weighted_group_eighty, patch_artist=True,  positions=[1,2.5,4,5.5,7])
m1 = weighted_group_eighty.mean(axis=0)
st1 = weighted_group_eighty.std(axis=0)
for i, line in enumerate(eighty['medians']):
    x, y = line.get_xydata()[1]
    text = ' μ={:.2f}\n σ={:.2f}'.format(m1[i], st1[i])
    ax1.annotate(text, xy=(x, y))
ax1.set_title('80% Train Set')
ax1.set_xticks([1, 2.5,4,5.5, 7])
ax1.set_xticklabels(["Policy Iteration","Q Learning", "Zero Policy", "Random Policy",'Clinician Policy'], rotation=20)
ax1.set_ylim(-20,10)

colors=["forestgreen", "blue", "dimgray",  "slategray", "tomato"]
 
for patch, color in zip(eighty['boxes'],colors):
    patch.set_facecolor(color)

weighted_group_fifty=np.array(weighted_group_fifty)
fifty=ax2.boxplot(weighted_group_fifty, patch_artist=True, positions=[1,2.5,4,5.5,7])
m2 = weighted_group_fifty.mean(axis=0)
st2 = weighted_group_fifty.std(axis=0)
for i,line in enumerate(fifty['medians']):
    x, y = line.get_xydata()[1]
    text = ' μ={:.2f}\n σ={:.2f}'.format(m2[i], st2[i])
    ax2.annotate(text, xy=(x, y))
ax2.set_title('50% Train Set')
ax2.set_xticks([1, 2.5,4,5.5, 7])
ax2.set_xticklabels(["Policy Iteration","Q Learning", "Zero Policy", "Random Policy",'Clinician Policy'], rotation=20)
ax2.set_ylim(-20,10)

colors=["forestgreen", "blue", "dimgray",  "slategray", "tomato"]
 
for patch, color in zip(fifty['boxes'],colors):
    patch.set_facecolor(color)


weighted_group_thirty=np.array(weighted_group_thirty)
thirty=ax3.boxplot(weighted_group_thirty, patch_artist=True,  positions=[1,2.5,4,5.5,7])
m3 = weighted_group_thirty.mean(axis=0)
st3 = weighted_group_thirty.std(axis=0)
for i, line in enumerate(thirty['medians']):
    x, y = line.get_xydata()[1]
    text = ' μ={:.2f}\n σ={:.2f}'.format(m3[i], st3[i])
    ax3.annotate(text, xy=(x, y))
ax3.set_title('30% Train Set')
ax3.set_xticks([1, 2.5,4,5.5, 7])
ax3.set_xticklabels(["Policy Iteration","Q Learning", "Zero Policy", "Random Policy",'Clinician Policy'], rotation=20)
ax3.set_ylim(-20,10)

colors=["forestgreen", "blue", "dimgray",  "slategray", "tomato"]
 
for patch, color in zip(thirty['boxes'],colors):
    patch.set_facecolor(color)
 
fig.tight_layout()
plt.savefig('5000_full_main.png')
# show plot
plt.show()
